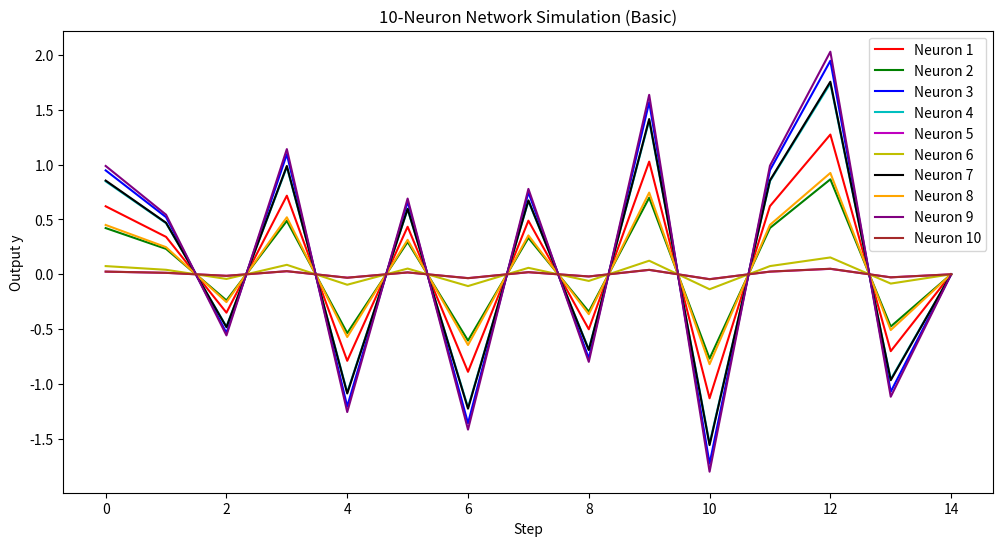

The script that saved this image:
import numpy as np
import matplotlib.pyplot as plt

# Initialize network
num_neurons = 10  # number of neurons
eta = 0.1         # learning rate
weights = np.random.rand(num_neurons)  # random initial weights

# Multiple stimuli (simulation data)
stimuli = [
    np.array([1, 0.5, -0.5, 1, -1]),
    np.array([0.5, -1, 0.5, -0.5, 1]),
    np.array([-1, 0.5, 1, -0.5, 0])
]

# Store outputs for plotting
outputs = {i: [] for i in range(num_neurons)}

# Hebbian Learning
for x in stimuli:
    for step, xi in enumerate(x):
        for n in range(num_neurons):
            y = xi * weights[n]
            outputs[n].append(y)
            delta_w = eta * xi * y
            weights[n] += delta_w

# Plot results
plt.figure(figsize=(12,6))
colors = ['r','g','b','c','m','y','k','orange','purple','brown']
for n in range(num_neurons):
    plt.plot(outputs[n], label=f'Neuron {n+1}', color=colors[n])
plt.title('10-Neuron Network Simulation (Basic)')
plt.xlabel('Step')
plt.ylabel('Output y')
plt.legend()
plt.show()
